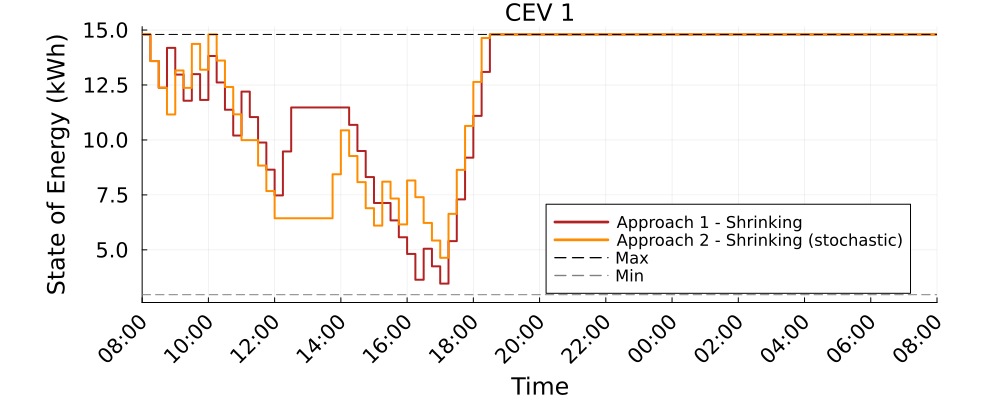

Data behind this chart, as committed beside it:
Time_Period, CEV_1_A1S_kWh, CEV_1_A2S_kWh
1, 14.8, 14.8
2, 13.59, 13.59
3, 12.38, 12.38
4, 14.19, 11.16
5, 12.97, 13.16
6, 11.79, 12.37
7, 12.99, 14.37
8, 11.82, 13.2
9, 13.82, 14.8
10, 12.62, 13.61
11, 11.37, 12.41
12, 10.2, 11.17
13, 12.2, 9.992
14, 11.04, 9.992
15, 9.882, 8.832
16, 8.646, 7.674
17, 7.477, 6.438
18, 9.477, 6.438
19, 11.48, 6.438
20, 11.48, 6.438
21, 11.48, 6.438
22, 11.48, 6.438
23, 11.48, 6.438
24, 11.48, 8.438
25, 11.48, 10.44
26, 10.69, 9.269
27, 9.497, 8.081
28, 8.31, 6.894
29, 7.132, 6.103
30, 7.132, 8.103
31, 6.34, 7.336
32, 5.574, 6.158
33, 4.813, 8.158
34, 3.64, 7.397
35, 5.05, 6.224
36, 4.249, 5.423
37, 3.464, 4.638
38, 5.397, 6.638
39, 7.295, 8.638
40, 9.195, 10.64
41, 11.09, 12.64
42, 13.09, 14.64
43, 14.8, 14.8
44, 14.8, 14.8
45, 14.8, 14.8
46, 14.8, 14.8
47, 14.8, 14.8
48, 14.8, 14.8
49, 14.8, 14.8
50, 14.8, 14.8
51, 14.8, 14.8
52, 14.8, 14.8
53, 14.8, 14.8
54, 14.8, 14.8
55, 14.8, 14.8
56, 14.8, 14.8
57, 14.8, 14.8
58, 14.8, 14.8
59, 14.8, 14.8
60, 14.8, 14.8
... 37 more rows
